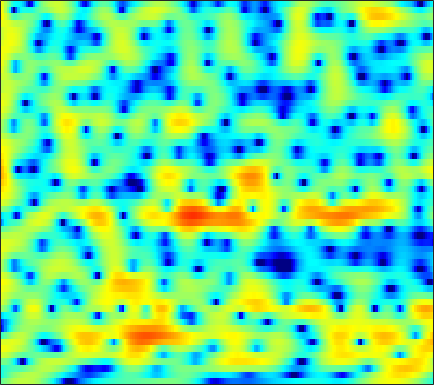

The table this chart was drawn from, first rows:
-1.2526, -0.7231, -0.086316, 0.47331, 0.84471, 1.2719, 1.6372, 1.8615, 2.0926, 2.2572, 2.3473, 2.3637, 2.3188, 2.2039, 2.0608, 1.7912, 1.4381, 1.1129, 0.59759, -0.011617, -0.73314, -1.3493, -2.2845, -3.3664
-4.333, -3.489, -2.488, -1.614, -1.038, -0.3627, 0.2139, 0.5862, 1.013, 1.362, 1.638, 1.798, 1.95, 2.029, 2.042, 1.997, 1.878, 1.738, 1.481, 1.145, 0.7303, 0.3642, -0.1872, -0.8115
-4.052, -3.477, -2.878, -2.452, -2.233, -2.048, -1.953, -1.909, -1.839, -1.698, -1.436, -1.161, -0.7095, -0.1953, 0.2019, 0.7086, 1.157, 1.442, 1.743, 1.938, 2.033, 2.043, 1.969, 1.798
-0.3071, -0.3279, -0.5587, -1.065, -1.658, -2.798, -4.486, -6.287, -9.908, -16.95, -25.07, -14.35, -8.478, -5.147, -3.401, -1.665, -0.3968, 0.342, 1.103, 1.654, 2.047, 2.261, 2.458, 2.571
2.968, 2.825, 2.542, 2.137, 1.758, 1.167, 0.4956, -0.02489, -0.6733, -1.185, -1.49, -1.566, -1.489, -1.295, -1.124, -0.9209, -0.787, -0.7411, -0.7586, -0.8565, -1.008, -1.143, -1.309, -1.42
4.275, 4.184, 4.027, 3.819, 3.627, 3.329, 2.985, 2.696, 2.269, 1.796, 1.278, 0.8585, 0.2421, -0.4605, -1.045, -1.902, -2.852, -3.612, -4.673, -5.732, -6.793, -7.626, -8.916, -10.58
3.221, 3.297, 3.409, 3.513, 3.564, 3.583, 3.525, 3.417, 3.172, 2.791, 2.253, 1.729, 0.8358, -0.3334, -1.42, -3.247, -5.686, -8.102, -12.6, -19.68, -20.31, -15.84, -12.46, -10.76
-2.711, -2.095, -1.173, -0.2471, 0.3836, 1.113, 1.687, 2.009, 2.273, 2.356, 2.254, 2.048, 1.607, 0.9576, 0.344, -0.6394, -1.768, -2.644, -3.712, -4.431, -4.608, -4.402, -3.797, -3.02
-15.91, -12.23, -8.749, -6.186, -4.654, -3.014, -1.732, -0.9632, -0.1503, 0.4492, 0.8443, 1.023, 1.131, 1.104, 1.008, 0.8109, 0.5707, 0.3792, 0.1464, -0.01362, -0.07697, -0.06232, 0.04574, 0.2552
-13.44, -11.57, -9.193, -7.101, -5.748, -4.191, -2.889, -2.053, -1.098, -0.2987, 0.3553, 0.745, 1.157, 1.426, 1.537, 1.58, 1.522, 1.413, 1.22, 0.9973, 0.775, 0.6266, 0.4939, 0.4607
-6.666, -5.795, -4.885, -4.173, -3.754, -3.254, -2.68, -2.142, -1.259, -0.2749, 0.7029, 1.375, 2.109, 2.631, 2.861, 2.963, 2.811, 2.533, 1.95, 1.125, 0.1252, -0.6653, -1.625, -2.188
1.098, 0.6459, -0.2443, -1.599, -3.101, -6.05, -10.33, -11.58, -7.085, -2.899, -0.08515, 1.457, 2.913, 3.832, 4.234, 4.404, 4.167, 3.725, 2.732, 1.177, -1.108, -3.575, -8.857, -22.5
3.265, 2.634, 1.636, 0.4275, -0.591, -2.008, -3.086, -3.294, -2.625, -1.354, -0.02252, 0.8384, 1.736, 2.342, 2.597, 2.69, 2.499, 2.178, 1.508, 0.6061, -0.5311, -1.453, -2.602, -3.415
3.619, 3.255, 2.721, 2.151, 1.725, 1.206, 0.7824, 0.558, 0.3865, 0.3414, 0.4, 0.4719, 0.5725, 0.6441, 0.6636, 0.6179, 0.4895, 0.3135, -0.01638, -0.4523, -1.006, -1.466, -2.143, -2.861
4.192, 4.018, 3.705, 3.309, 2.966, 2.47, 1.938, 1.518, 0.9531, 0.395, -0.1392, -0.5054, -0.8955, -1.125, -1.189, -1.126, -0.9624, -0.8354, -0.7231, -0.7386, -0.9274, -1.213, -1.837, -2.728
4.625, 4.547, 4.274, 3.838, 3.417, 2.749, 1.961, 1.296, 0.265, -0.9672, -2.469, -3.769, -5.622, -6.939, -6.892, -5.501, -3.664, -2.417, -1.103, -0.2257, 0.2606, 0.3672, 0.2065, -0.3453
3.384, 3.132, 2.538, 1.724, 1.031, 0.054, -0.872, -1.533, -2.428, -3.473, -4.936, -6.438, -9.249, -12.34, -12.11, -8.367, -4.938, -3.002, -1.086, 0.272, 1.186, 1.638, 1.973, 2.031
1.619, 0.8257, -0.6922, -2.8, -4.803, -7.821, -9.825, -9.469, -7.778, -6.275, -5.294, -4.842, -4.413, -3.971, -3.505, -2.691, -1.726, -0.9688, -0.03291, 0.811, 1.498, 1.918, 2.338, 2.63
1.812, 0.8995, -0.7163, -2.882, -4.897, -7.916, -9.752, -9.127, -7.057, -5.172, -3.806, -3.067, -2.322, -1.77, -1.426, -1.02, -0.6367, -0.3416, 0.07315, 0.491, 0.9167, 1.232, 1.634, 1.994
3.22, 2.699, 1.905, 1.034, 0.3946, -0.3454, -0.8613, -1.063, -1.12, -1.027, -0.9176, -0.865, -0.8832, -1.024, -1.205, -1.522, -1.866, -2.11, -2.295, -2.255, -1.93, -1.538, -0.9046, -0.2404
4.013, 3.788, 3.447, 3.08, 2.796, 2.429, 2.082, 1.836, 1.515, 1.166, 0.7589, 0.3859, -0.265, -1.128, -1.958, -3.374, -5.237, -6.956, -9.451, -10.7, -9.265, -7.459, -5.23, -3.52
3.543, 3.5, 3.412, 3.299, 3.191, 3.027, 2.832, 2.661, 2.383, 2.022, 1.558, 1.114, 0.3645, -0.6232, -1.567, -3.188, -5.331, -7.363, -10.54, -12.43, -10.62, -8.495, -6.185, -4.569
1.768, 1.85, 1.963, 2.07, 2.143, 2.218, 2.256, 2.252, 2.209, 2.101, 1.906, 1.689, 1.314, 0.798, 0.3232, -0.4267, -1.244, -1.848, -2.565, -3.034, -3.189, -3.171, -3.04, -2.956
-1.611, -1.35, -0.8693, -0.378, -0.04186, 0.3288, 0.6406, 0.8547, 1.131, 1.414, 1.677, 1.848, 1.99, 2.044, 2.019, 1.915, 1.708, 1.506, 1.203, 0.8522, 0.4288, 0.05438, -0.5622, -1.34
-9.754, -7.317, -4.897, -3.505, -2.986, -2.725, -2.651, -2.477, -1.925, -0.9925, 0.08674, 0.8618, 1.734, 2.427, 2.81, 3.188, 3.398, 3.457, 3.432, 3.258, 2.889, 2.482, 1.679, 0.528
-6.319, -5.335, -4.294, -4.144, -4.753, -6.772, -11, -16.42, -13.11, -7.014, -3.484, -1.759, -0.1431, 0.9443, 1.551, 2.151, 2.67, 2.997, 3.337, 3.545, 3.606, 3.503, 3.149, 2.501
0.5068, 0.1903, -0.3123, -1.085, -1.878, -3.267, -4.79, -5.567, -5.585, -4.708, -3.74, -3.213, -2.878, -2.874, -2.914, -2.768, -2.159, -1.411, -0.2883, 0.7658, 1.617, 2.072, 2.468, 2.624
3.431, 3.161, 2.684, 2.092, 1.567, 0.8084, 0.01712, -0.5441, -1.231, -1.956, -2.869, -3.775, -5.544, -8.345, -11.77, -19.24, -14.69, -9.799, -5.706, -3.098, -1.359, -0.3999, 0.5012, 1.126
4.74, 4.543, 4.146, 3.621, 3.147, 2.447, 1.675, 1.038, 0.1226, -0.8773, -2.032, -3.014, -4.51, -6.161, -7.382, -8.393, -8.072, -7.104, -5.578, -4.192, -3.146, -2.534, -1.917, -1.472
5.621, 5.376, 4.898, 4.269, 3.718, 2.907, 2.027, 1.345, 0.4116, -0.5165, -1.403, -2.058, -2.861, -3.59, -4.027, -4.382, -4.526, -4.477, -4.325, -4.191, -4.19, -4.314, -4.636, -5.157
6.79, 6.365, 5.601, 4.632, 3.801, 2.587, 1.343, 0.4602, -0.6106, -1.5, -2.218, -2.668, -3.197, -3.602, -3.812, -3.999, -4.046, -4.059, -4.069, -4.214, -4.59, -5.186, -6.613, -9.149
7.805, 7.126, 5.907, 4.301, 2.833, 0.5411, -1.979, -3.779, -5.421, -5.962, -5.983, -6.002, -6.244, -6.62, -6.865, -6.891, -6.371, -5.754, -4.891, -4.197, -3.836, -3.81, -4.137, -4.802
7.5, 6.699, 5.238, 3.25, 1.311, -2.108, -7.142, -13.12, -22.05, -13.42, -10.41, -9.815, -10.49, -13.09, -16.86, -22.48, -15.14, -11.08, -7.587, -5.33, -3.86, -3.013, -2.148, -1.475
6.399, 5.753, 4.607, 3.14, 1.831, -0.1508, -2.234, -3.695, -5.172, -6.114, -6.719, -7.263, -8.281, -9.629, -10.59, -11.07, -10.09, -8.889, -7.177, -5.652, -4.371, -3.527, -2.525, -1.603
5.528, 5.103, 4.377, 3.49, 2.739, 1.683, 0.5796, -0.2354, -1.228, -2.136, -2.987, -3.585, -4.36, -5.031, -5.48, -5.917, -6.155, -6.185, -6.144, -6.019, -5.706, -5.364, -4.675, -3.694
4.901, 4.631, 4.17, 3.613, 3.148, 2.485, 1.799, 1.288, 0.5955, -0.06187, -0.728, -1.222, -1.879, -2.571, -3.113, -3.897, -4.804, -5.569, -6.788, -8.292, -10, -10.97, -10.67, -8.484
4.042, 3.845, 3.486, 3.046, 2.69, 2.198, 1.754, 1.45, 1.065, 0.6945, 0.3251, 0.01042, -0.4715, -1.072, -1.597, -2.459, -3.527, -4.564, -6.287, -8.671, -12.26, -15.8, -16.35, -10.89
2.529, 2.308, 1.808, 1.145, 0.6121, 0.01382, -0.3421, -0.4125, -0.2721, -0.06639, 0.105, 0.1476, 0.04292, -0.2347, -0.5775, -1.184, -1.942, -2.603, -3.547, -4.438, -5.069, -5.232, -4.826, -3.756
1.08, 0.7316, -0.343, -2.159, -4.024, -6.733, -7.675, -6.376, -4.03, -2.161, -0.9545, -0.3803, 0.007435, 0.03266, -0.1677, -0.6612, -1.396, -1.994, -2.821, -3.412, -3.518, -3.221, -2.348, -1.146
1.419, 1.021, -0.1707, -2.239, -4.439, -7.988, -9.357, -7.481, -4.644, -2.634, -1.368, -0.7783, -0.3809, -0.3827, -0.6242, -1.3, -2.487, -3.747, -6.118, -9.318, -11.15, -9.05, -5.103, -1.989
2.717, 2.388, 1.686, 0.7333, -0.04631, -1.009, -1.728, -2.038, -2.212, -2.284, -2.276, -2.269, -2.256, -2.302, -2.394, -2.76, -3.498, -4.397, -6.089, -8.18, -8.936, -7.514, -4.531, -1.811
3.72, 3.438, 2.91, 2.22, 1.59, 0.6021, -0.5139, -1.479, -2.925, -4.528, -6.084, -6.868, -6.92, -6.01, -5.175, -4.198, -3.507, -3.188, -2.921, -2.626, -2.186, -1.647, -0.7486, 0.2158
4.013, 3.867, 3.509, 2.94, 2.35, 1.326, -0.03524, -1.353, -3.669, -6.982, -12.58, -21.68, -17.56, -10.06, -7.216, -4.775, -3.197, -2.325, -1.453, -0.7601, -0.1604, 0.2551, 0.7678, 1.208
3.151, 3.284, 3.246, 2.958, 2.584, 1.873, 0.8915, 0.007203, -1.398, -2.958, -4.413, -5.156, -5.341, -4.73, -4.037, -3.113, -2.332, -1.841, -1.272, -0.7987, -0.3388, -0.03014, 0.3555, 0.6806
2.027, 2.439, 2.709, 2.709, 2.562, 2.192, 1.677, 1.22, 0.5622, -0.1015, -0.6999, -1.069, -1.438, -1.689, -1.832, -2.014, -2.209, -2.394, -2.61, -2.694, -2.549, -2.248, -1.658, -1.002
1.976, 2.366, 2.603, 2.589, 2.447, 2.152, 1.807, 1.529, 1.192, 0.8824, 0.5865, 0.3501, -0.02424, -0.5095, -0.99, -1.839, -3.009, -4.15, -6.077, -8.086, -8.841, -7.796, -5.484, -3.327
2.813, 2.831, 2.576, 2.039, 1.506, 0.7544, 0.1282, -0.1323, -0.1789, 0.02345, 0.2787, 0.4054, 0.4027, 0.1373, -0.2732, -1.167, -2.575, -4.062, -6.901, -11.15, -14.01, -10.92, -6.49, -3.437
3.576, 3.163, 2.195, 0.6517, -0.961, -3.851, -7.141, -8.042, -5.896, -3.266, -1.403, -0.4794, 0.2527, 0.5183, 0.4723, 0.125, -0.4818, -1.045, -1.827, -2.412, -2.55, -2.265, -1.501, -0.5781
4.082, 3.586, 2.528, 0.9239, -0.724, -3.601, -6.83, -7.775, -5.78, -3.256, -1.457, -0.5711, 0.1244, 0.4067, 0.4329, 0.2861, 0.04435, -0.1515, -0.36, -0.4499, -0.3793, -0.2518, -0.001634, 0.2579
4.332, 4.101, 3.598, 2.88, 2.239, 1.361, 0.6167, 0.2685, 0.07521, 0.1034, 0.1459, 0.1017, -0.1284, -0.549, -0.977, -1.601, -2.15, -2.439, -2.576, -2.431, -2.092, -1.791, -1.427, -1.16
4.123, 4.224, 4.217, 4.061, 3.86, 3.504, 3.091, 2.751, 2.248, 1.661, 0.9319, 0.255, -0.8699, -2.326, -3.68, -5.812, -8.087, -9.318, -9.284, -7.787, -6.11, -5.041, -3.957, -3.267
3.23, 3.692, 4.102, 4.301, 4.323, 4.198, 3.909, 3.58, 3.007, 2.245, 1.263, 0.3458, -1.184, -3.189, -5.091, -8.491, -13.59, -18.69, -17.12, -11.94, -8.79, -7.214, -5.749, -4.807
2.167, 2.931, 3.627, 4.018, 4.145, 4.13, 3.917, 3.641, 3.127, 2.435, 1.553, 0.7521, -0.5242, -2.018, -3.276, -5.043, -6.72, -7.671, -8.316, -8.263, -7.813, -7.297, -6.548, -5.776
2.369, 2.993, 3.529, 3.782, 3.827, 3.736, 3.515, 3.282, 2.869, 2.346, 1.699, 1.124, 0.2351, -0.799, -1.672, -2.934, -4.283, -5.328, -6.756, -8.147, -9.234, -9.549, -8.951, -7.599
3.858, 3.925, 3.799, 3.479, 3.166, 2.721, 2.339, 2.111, 1.867, 1.636, 1.349, 1.071, 0.5888, -0.06026, -0.6564, -1.646, -2.904, -4.125, -6.292, -9.606, -15.76, -30.63, -16.26, -9.537
5.066, 4.465, 3.319, 1.805, 0.5062, -1.107, -1.994, -1.991, -1.423, -0.7848, -0.3674, -0.2246, -0.2278, -0.3699, -0.5521, -0.8927, -1.381, -1.895, -2.772, -3.813, -4.705, -4.98, -4.365, -2.98
4.898, 3.853, 1.899, -1.005, -4.202, -11.7, -24.75, -11.74, -6.755, -4.684, -3.91, -3.811, -3.942, -3.934, -3.672, -2.989, -2.186, -1.613, -1.001, -0.52, -0.08128, 0.2652, 0.7893, 1.351
4.285, 3.477, 2.074, 0.3126, -1.181, -3.09, -4.374, -4.761, -4.933, -5.392, -6.625, -8.307, -12.08, -16.76, -14.14, -8.772, -5.24, -3.396, -1.601, -0.3136, 0.6317, 1.21, 1.812, 2.267
